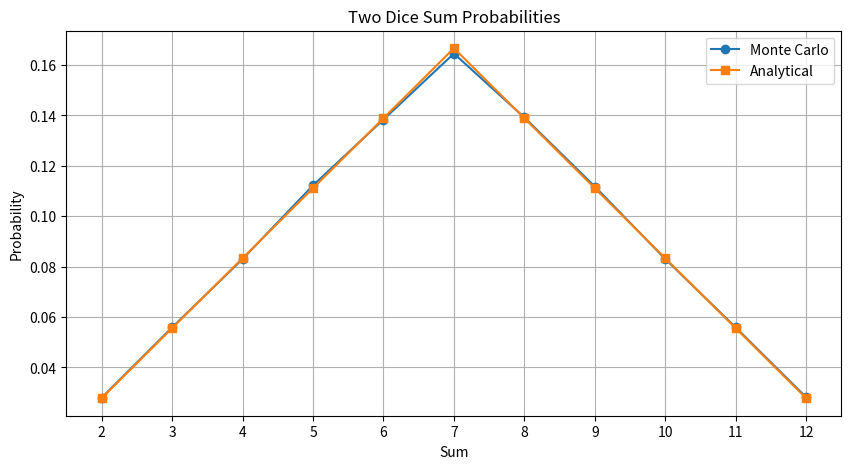

Source code (Python):
import random
from collections import Counter
from typing import Dict, Optional
import matplotlib.pyplot as plt


WAYS_OUT_OF_36 = {
    2: 1, 3: 2, 4: 3, 5: 4, 6: 5, 7: 6,
    8: 5, 9: 4, 10: 3, 11: 2, 12: 1
}


def simulate_dice_rolls(n: int, seed: Optional[int] = 42) -> Dict[int, float]:
    if seed is not None:
        random.seed(seed)

    counts = Counter()
    for _ in range(n):
        s = random.randint(1, 6) + random.randint(1, 6)
        counts[s] += 1

    return {k: counts[k] / n for k in range(2, 13)}


def analytical_probs() -> Dict[int, float]:
    return {k: v / 36 for k, v in WAYS_OUT_OF_36.items()}


def print_table(mc: Dict[int, float], an: Dict[int, float]) -> None:
    print("Sum | MonteCarlo | Analytical | AbsDiff | Analytical (x/36)")
    print("-----------------------------------------------------------")
    for s in range(2, 13):
        diff = abs(mc[s] - an[s])
        frac = f"{WAYS_OUT_OF_36[s]}/36"
        print(f"{s:>3} | {mc[s]:>9.5f} | {an[s]:>10.5f} | {diff:>7.5f} | {frac:>16}")


def plot_probs(mc: Dict[int, float], an: Dict[int, float]) -> None:
    sums = list(range(2, 13))
    mc_vals = [mc[s] for s in sums]
    an_vals = [an[s] for s in sums]

    plt.figure(figsize=(10, 5))
    plt.plot(sums, mc_vals, marker="o", label="Monte Carlo")
    plt.plot(sums, an_vals, marker="s", label="Analytical")
    plt.title("Two Dice Sum Probabilities")
    plt.xlabel("Sum")
    plt.ylabel("Probability")
    plt.xticks(sums)
    plt.grid(True)
    plt.legend()
    plt.show()


def main():
    N = 100_000
    mc = simulate_dice_rolls(N)
    an = analytical_probs()

    print("Simulations:", N)
    print_table(mc, an)
    plot_probs(mc, an)


if __name__ == "__main__":
    main()
